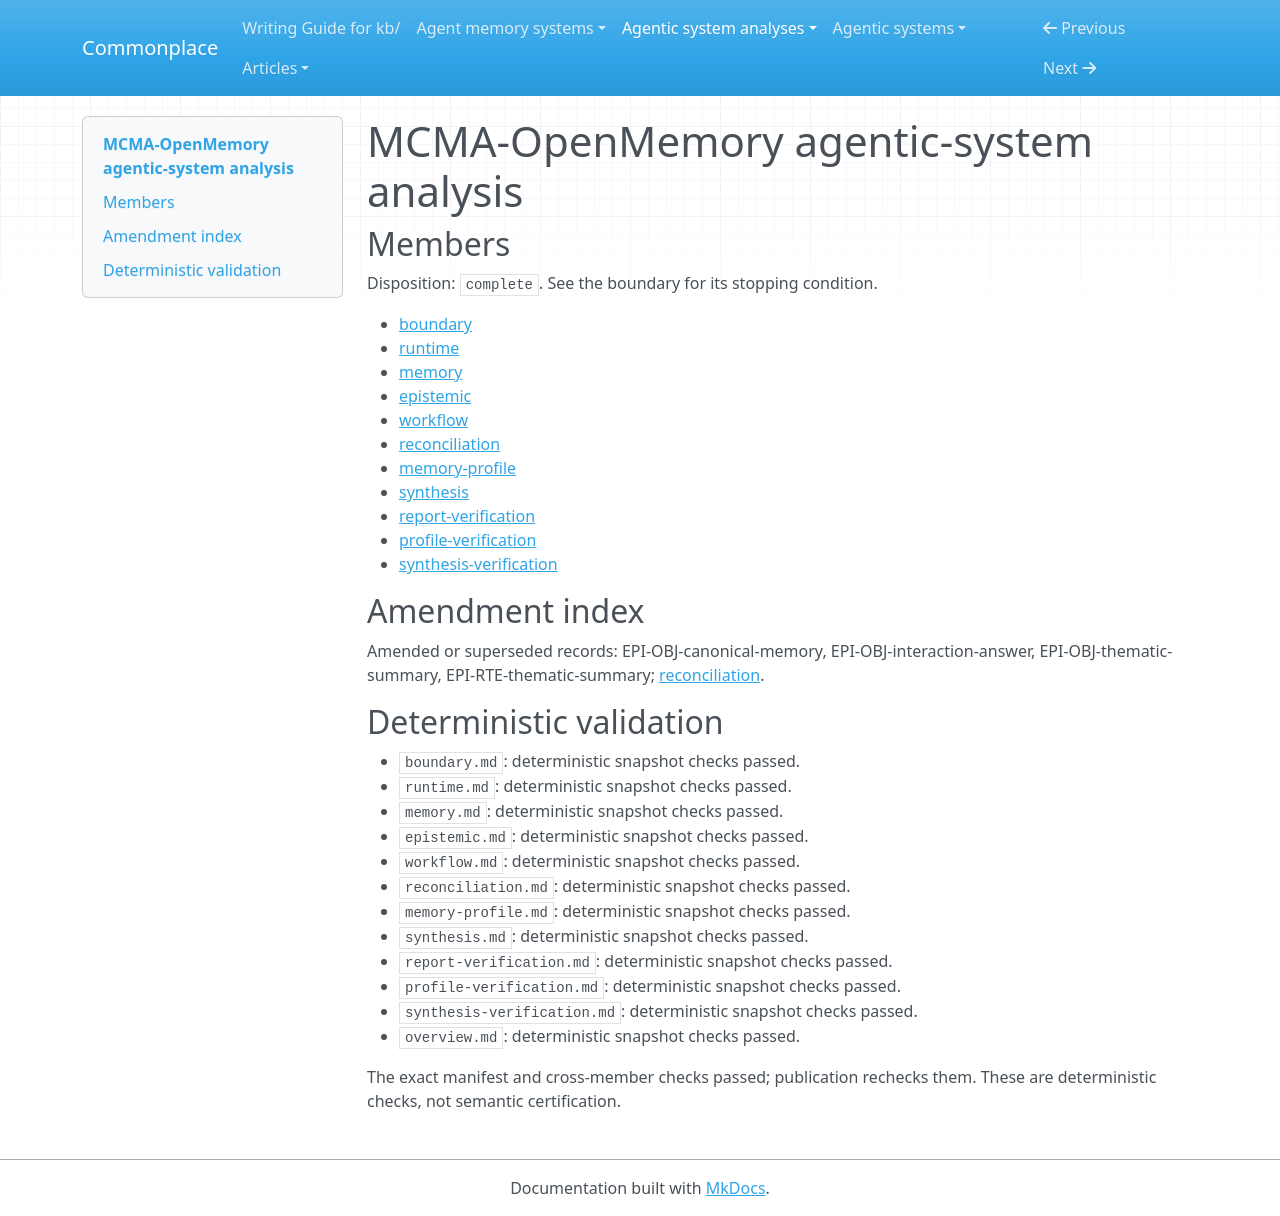

repository: zby/commonplace · page: agentic-system-analyses/retained/jimmybackend--mcma-openmemory/overview/index.html · generator: mkdocs

---
type: agentic-system-analyses/types/agentic-system-analysis-overview.md
description: MCMA-OpenMemory combines encrypted revisioned memory, policy-gated recall
  and optional generation; separate admission and consumer routes limit freshness,
  factual warrant and recovery guarantees.
run-id: AAS-2026-11-08-mcma-openmemory-a023f4989e1c-01
result-disposition: complete
target-class: memory/knowledge/context-engineering system
boundary-kind: whole-system
reviewed-boundary: 556954d95f0d6d6894c5d46ffcc25a907150b0a7
analysis-cutoff: '2026-11-08'
evidence-tier: code-grounded
system: MCMA-OpenMemory
run-date: '2026-11-08'
inputs-commit: b1257e4d6923a921b2f04ceb26dce6bff4ab68fb
---

# MCMA-OpenMemory agentic-system analysis

## Members

Disposition: `complete`. See the boundary for its stopping condition.

- [boundary](./boundary.md)
- [runtime](./runtime.md)
- [memory](./memory.md)
- [epistemic](./epistemic.md)
- [workflow](./workflow.md)
- [reconciliation](./reconciliation.md)
- [memory-profile](./memory-profile.md)
- [synthesis](./synthesis.md)
- [report-verification](./report-verification.md)
- [profile-verification](./profile-verification.md)
- [synthesis-verification](./synthesis-verification.md)

## Amendment index

Amended or superseded records: EPI-OBJ-canonical-memory, EPI-OBJ-interaction-answer, EPI-OBJ-thematic-summary, EPI-RTE-thematic-summary; [reconciliation](reconciliation.md).

## Deterministic validation

- `boundary.md`: deterministic snapshot checks passed.
- `runtime.md`: deterministic snapshot checks passed.
- `memory.md`: deterministic snapshot checks passed.
- `epistemic.md`: deterministic snapshot checks passed.
- `workflow.md`: deterministic snapshot checks passed.
- `reconciliation.md`: deterministic snapshot checks passed.
- `memory-profile.md`: deterministic snapshot checks passed.
- `synthesis.md`: deterministic snapshot checks passed.
- `report-verification.md`: deterministic snapshot checks passed.
- `profile-verification.md`: deterministic snapshot checks passed.
- `synthesis-verification.md`: deterministic snapshot checks passed.
- `overview.md`: deterministic snapshot checks passed.

The exact manifest and cross-member checks passed; publication rechecks them. These are deterministic checks, not semantic certification.
